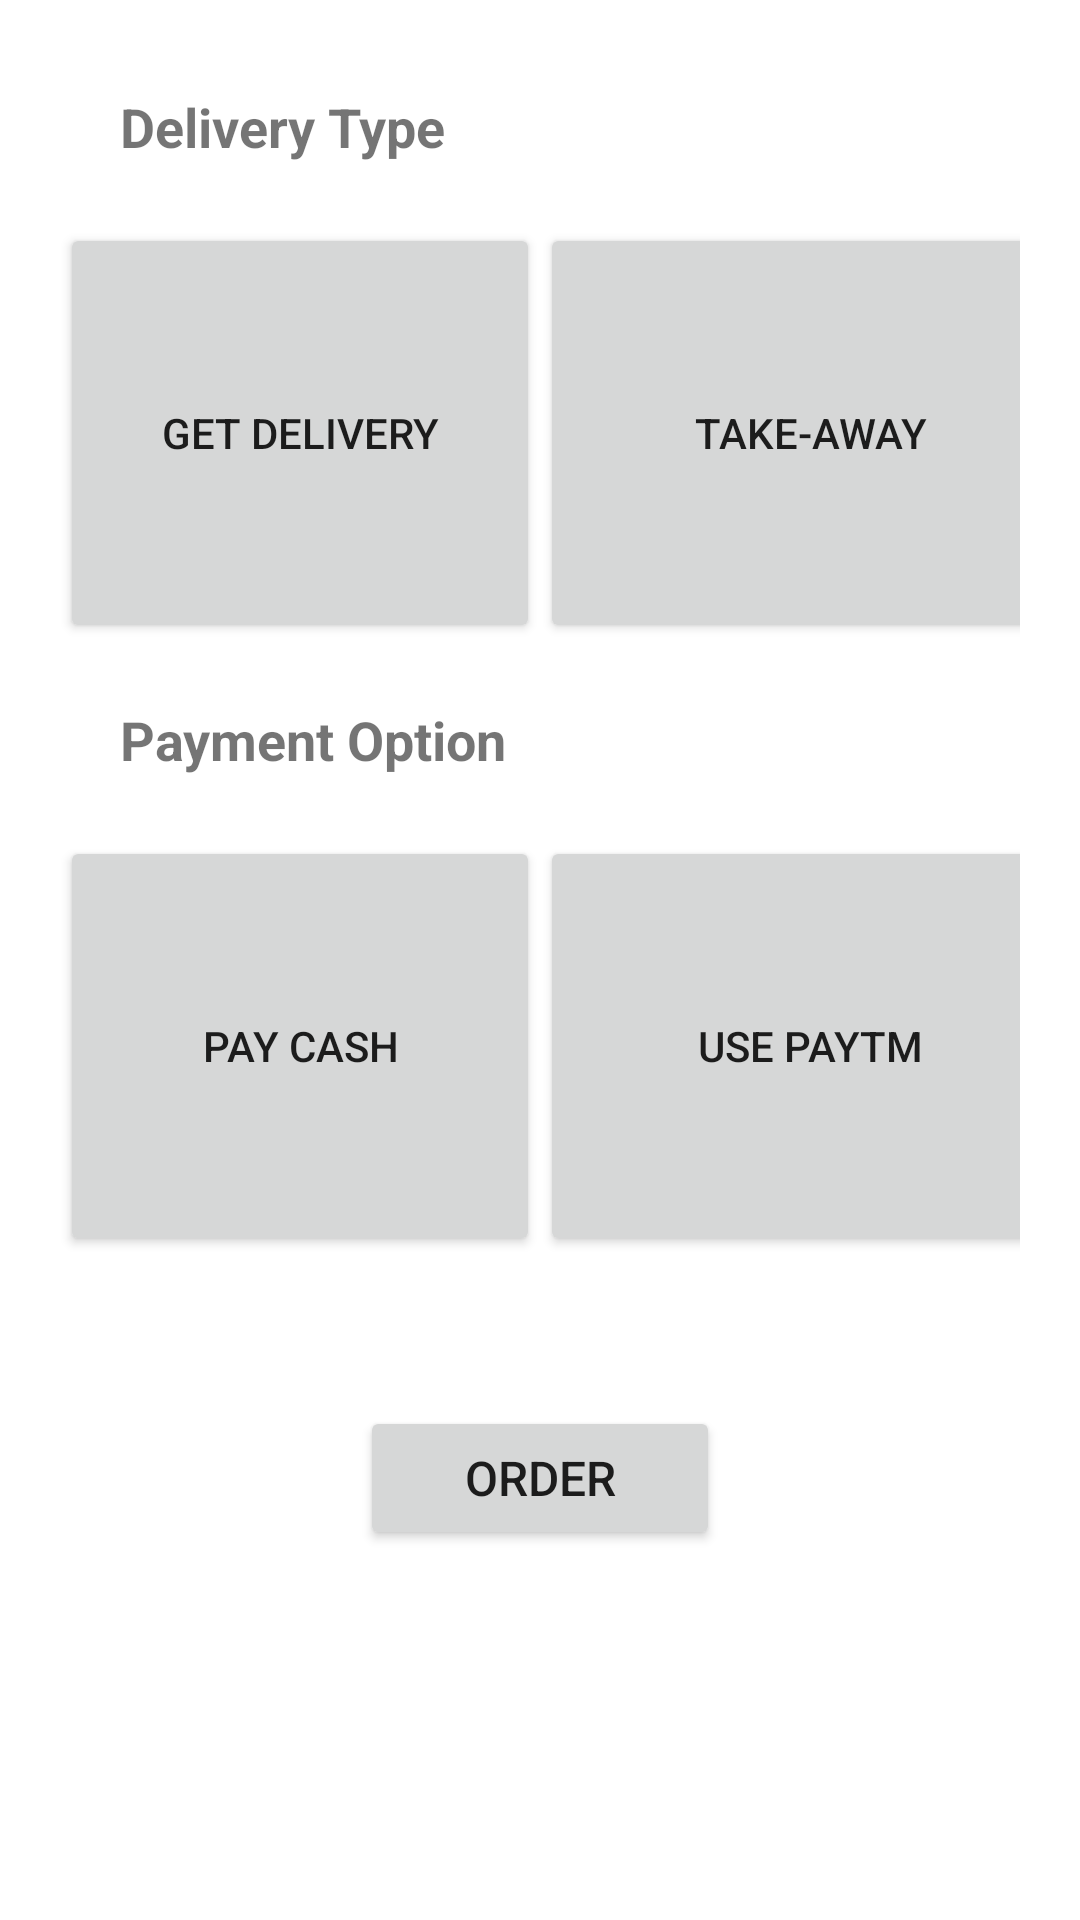

Android layout source for this screen:
<!-- AndroidManifest.xml: application theme AppTheme -->
<!-- res/layout/fragment_order.xml -->
<?xml version="1.0" encoding="utf-8"?>

<LinearLayout xmlns:android="http://schemas.android.com/apk/res/android"
    android:orientation="vertical" android:layout_width="match_parent"
    android:layout_height="match_parent"

    android:weightSum="1">
<LinearLayout
    android:layout_width="wrap_content"
    android:paddingTop="30dp"
    android:paddingLeft="40dp"
    android:layout_height="wrap_content">
    <TextView
        android:layout_width="wrap_content"
        android:text="Delivery Type"
        android:textSize="18dp"
        android:textStyle="bold"
        android:layout_height="wrap_content" />
</LinearLayout>
    <LinearLayout
        android:layout_width="match_parent"
        android:orientation="horizontal"
        android:padding="20dp"
        android:layout_height="wrap_content"
        android:weightSum="1">
    <Button
        android:layout_width="160dp"
        android:text="Get Delivery"
        android:color="#7dfed0"
        android:id="@+id/delivery"
        android:layout_height="140dp" />
        <Button
            android:layout_width="180dp"
            android:text="Take-Away"
            android:color="#7dfed0"
            android:id="@+id/take"
            android:layout_height="140dp" />

    </LinearLayout>

    <LinearLayout
        android:layout_width="wrap_content"
        android:paddingTop="0dp"
        android:paddingLeft="40dp"
        android:layout_height="wrap_content">
        <TextView
            android:layout_width="wrap_content"
            android:text="Payment Option"
            android:textSize="18dp"
            android:textStyle="bold"
            android:layout_height="wrap_content" />
    </LinearLayout>

    <LinearLayout
        android:layout_width="wrap_content"
        android:orientation="horizontal"

        android:padding="20dp"
        android:layout_height="wrap_content">

        <Button
            android:layout_width="160dp"
            android:text="Pay Cash"
            android:color="#7dfed0"
            android:id="@+id/cash"
            android:layout_height="140dp" />
        <Button
            android:layout_width="180dp"
            android:text="Use PayTm"
            android:id="@+id/paytm"
            android:color="#7dfed0"
            android:layout_height="140dp" />

    </LinearLayout>

    <LinearLayout
        android:layout_width="wrap_content"
        android:paddingLeft="120dp"
        android:paddingTop="30dp"
        android:layout_height="wrap_content"
        android:weightSum="1">
    <Button
        android:layout_width="120dp"
        android:text="Order"
        android:textSize="16dp"
        android:id="@+id/order"
        android:layout_height="wrap_content"
         />

    </LinearLayout>

</LinearLayout>
<!-- resources referenced by this layout -->
<resources>

</resources>
